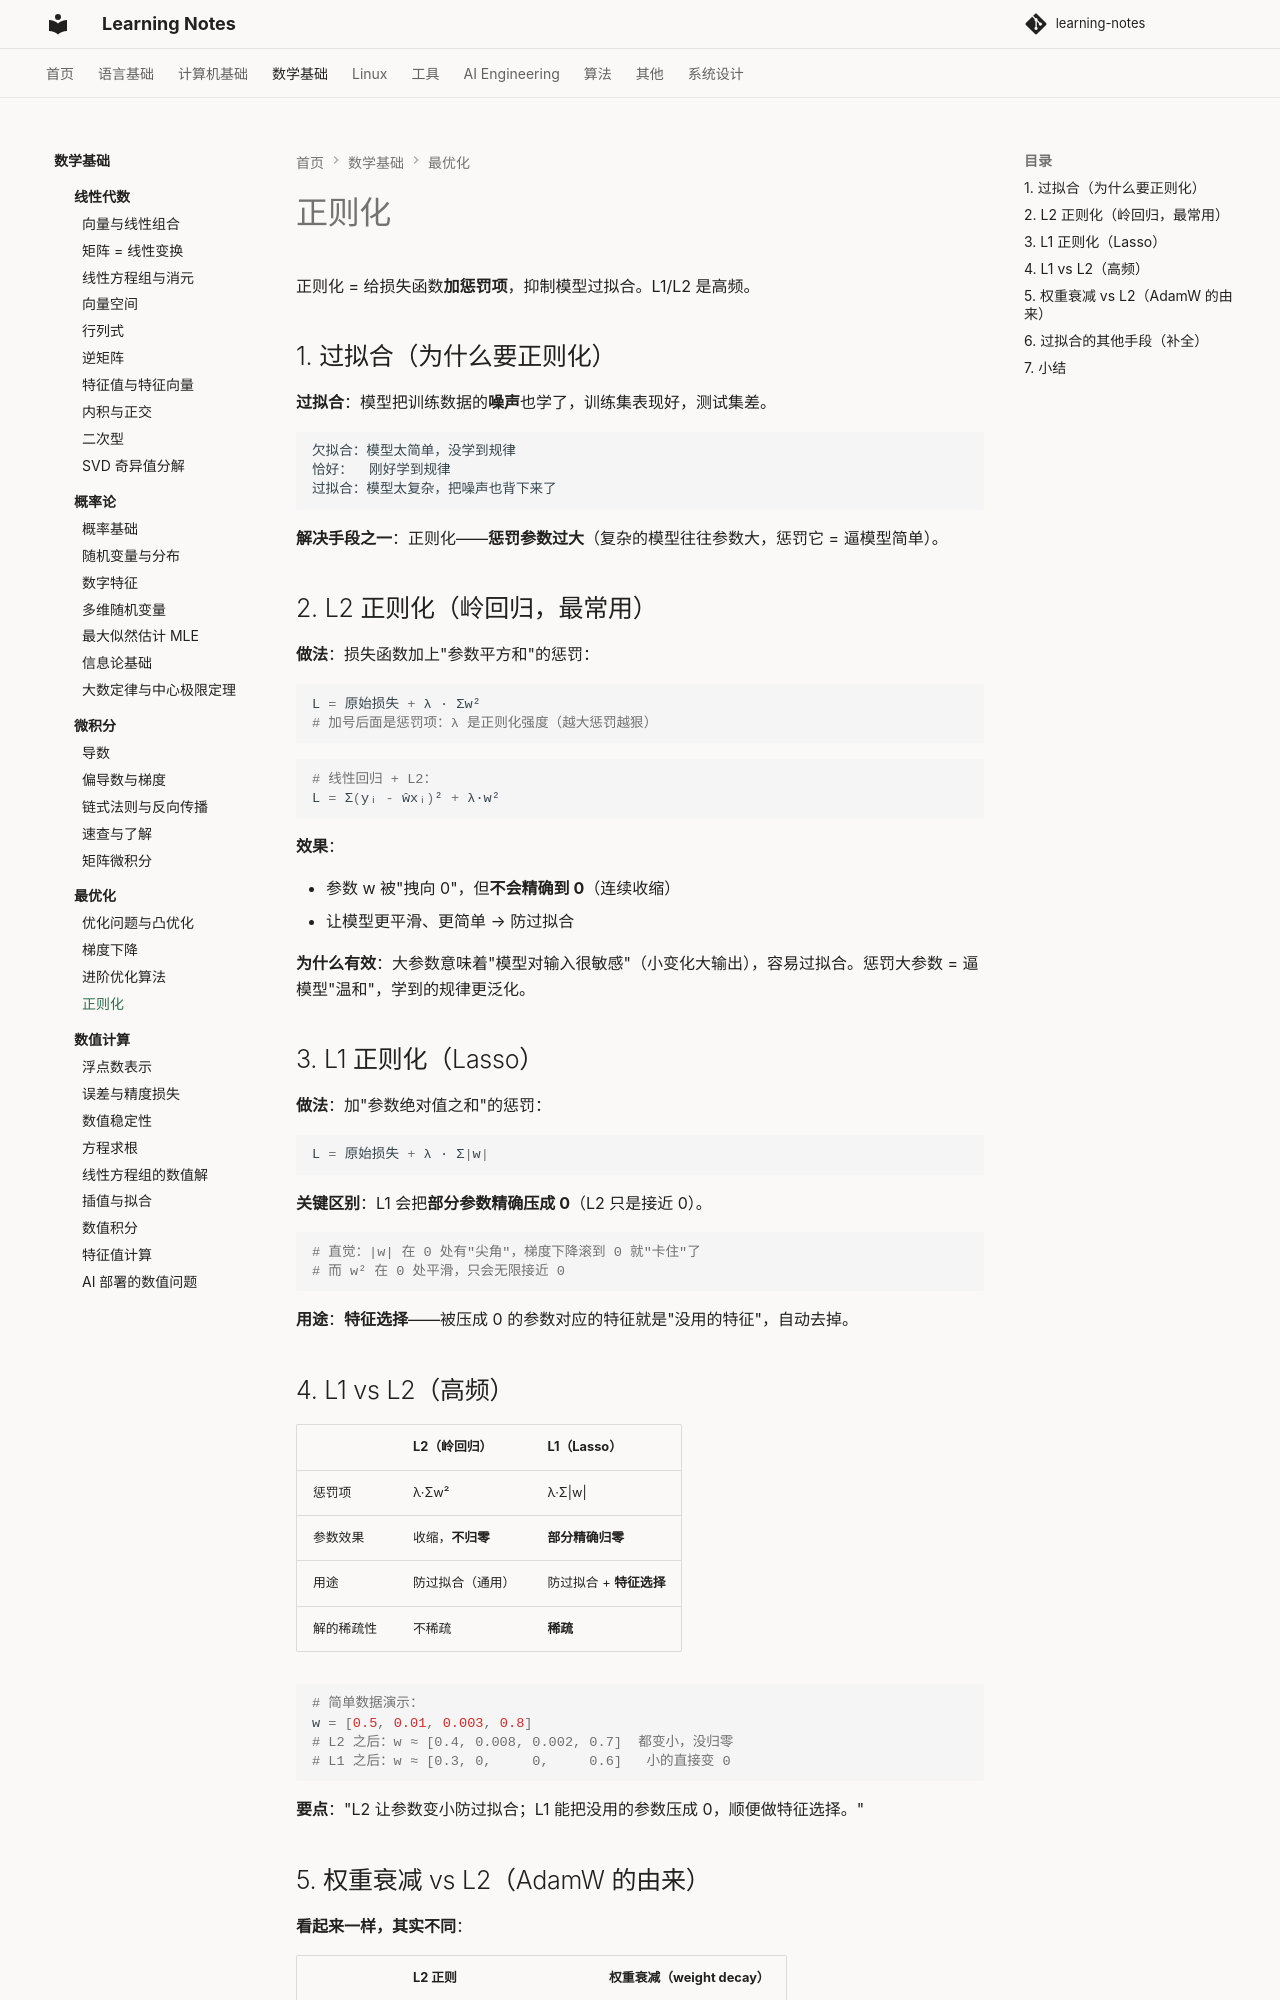

repository: handwan/learning-notes · page: 03-math/optimization/04-正则化/index.html · generator: mkdocs

# 正则化

正则化 = 给损失函数**加惩罚项**，抑制模型过拟合。L1/L2 是高频。

## 1. 过拟合（为什么要正则化）

**过拟合**：模型把训练数据的**噪声**也学了，训练集表现好，测试集差。

```
欠拟合：模型太简单，没学到规律
恰好：  刚好学到规律
过拟合：模型太复杂，把噪声也背下来了
```

**解决手段之一**：正则化——**惩罚参数过大**（复杂的模型往往参数大，惩罚它 = 逼模型简单）。

## 2. L2 正则化（岭回归，最常用）

**做法**：损失函数加上"参数平方和"的惩罚：

```python
L = 原始损失 + λ · Σw²
# 加号后面是惩罚项：λ 是正则化强度（越大惩罚越狠）
```

```python
# 线性回归 + L2：
L = Σ(yᵢ - ŵxᵢ)² + λ·w²
```

**效果**：

- 参数 w 被"拽向 0"，但**不会精确到 0**（连续收缩）
- 让模型更平滑、更简单 → 防过拟合

**为什么有效**：大参数意味着"模型对输入很敏感"（小变化大输出），容易过拟合。惩罚大参数 = 逼模型"温和"，学到的规律更泛化。

## 3. L1 正则化（Lasso）

**做法**：加"参数绝对值之和"的惩罚：

```python
L = 原始损失 + λ · Σ|w|
```

**关键区别**：L1 会把**部分参数精确压成 0**（L2 只是接近 0）。

```python
# 直觉：|w| 在 0 处有"尖角"，梯度下降滚到 0 就"卡住"了
# 而 w² 在 0 处平滑，只会无限接近 0
```

**用途**：**特征选择**——被压成 0 的参数对应的特征就是"没用的特征"，自动去掉。

## 4. L1 vs L2（高频）

| | L2（岭回归） | L1（Lasso） |
|--|-------------|-------------|
| 惩罚项 | λ·Σw² | λ·Σ\|w\| |
| 参数效果 | 收缩，**不归零** | **部分精确归零** |
| 用途 | 防过拟合（通用） | 防过拟合 + **特征选择** |
| 解的稀疏性 | 不稀疏 | **稀疏** |

```python
# 简单数据演示：
w = [0.5, 0.01, 0.003, 0.8]
# L2 之后：w ≈ [0.4, 0.008, 0.002, 0.7]  都变小，没归零
# L1 之后：w ≈ [0.3, 0,     0,     0.6]   小的直接变 0
```

**要点**："L2 让参数变小防过拟合；L1 能把没用的参数压成 0，顺便做特征选择。"
